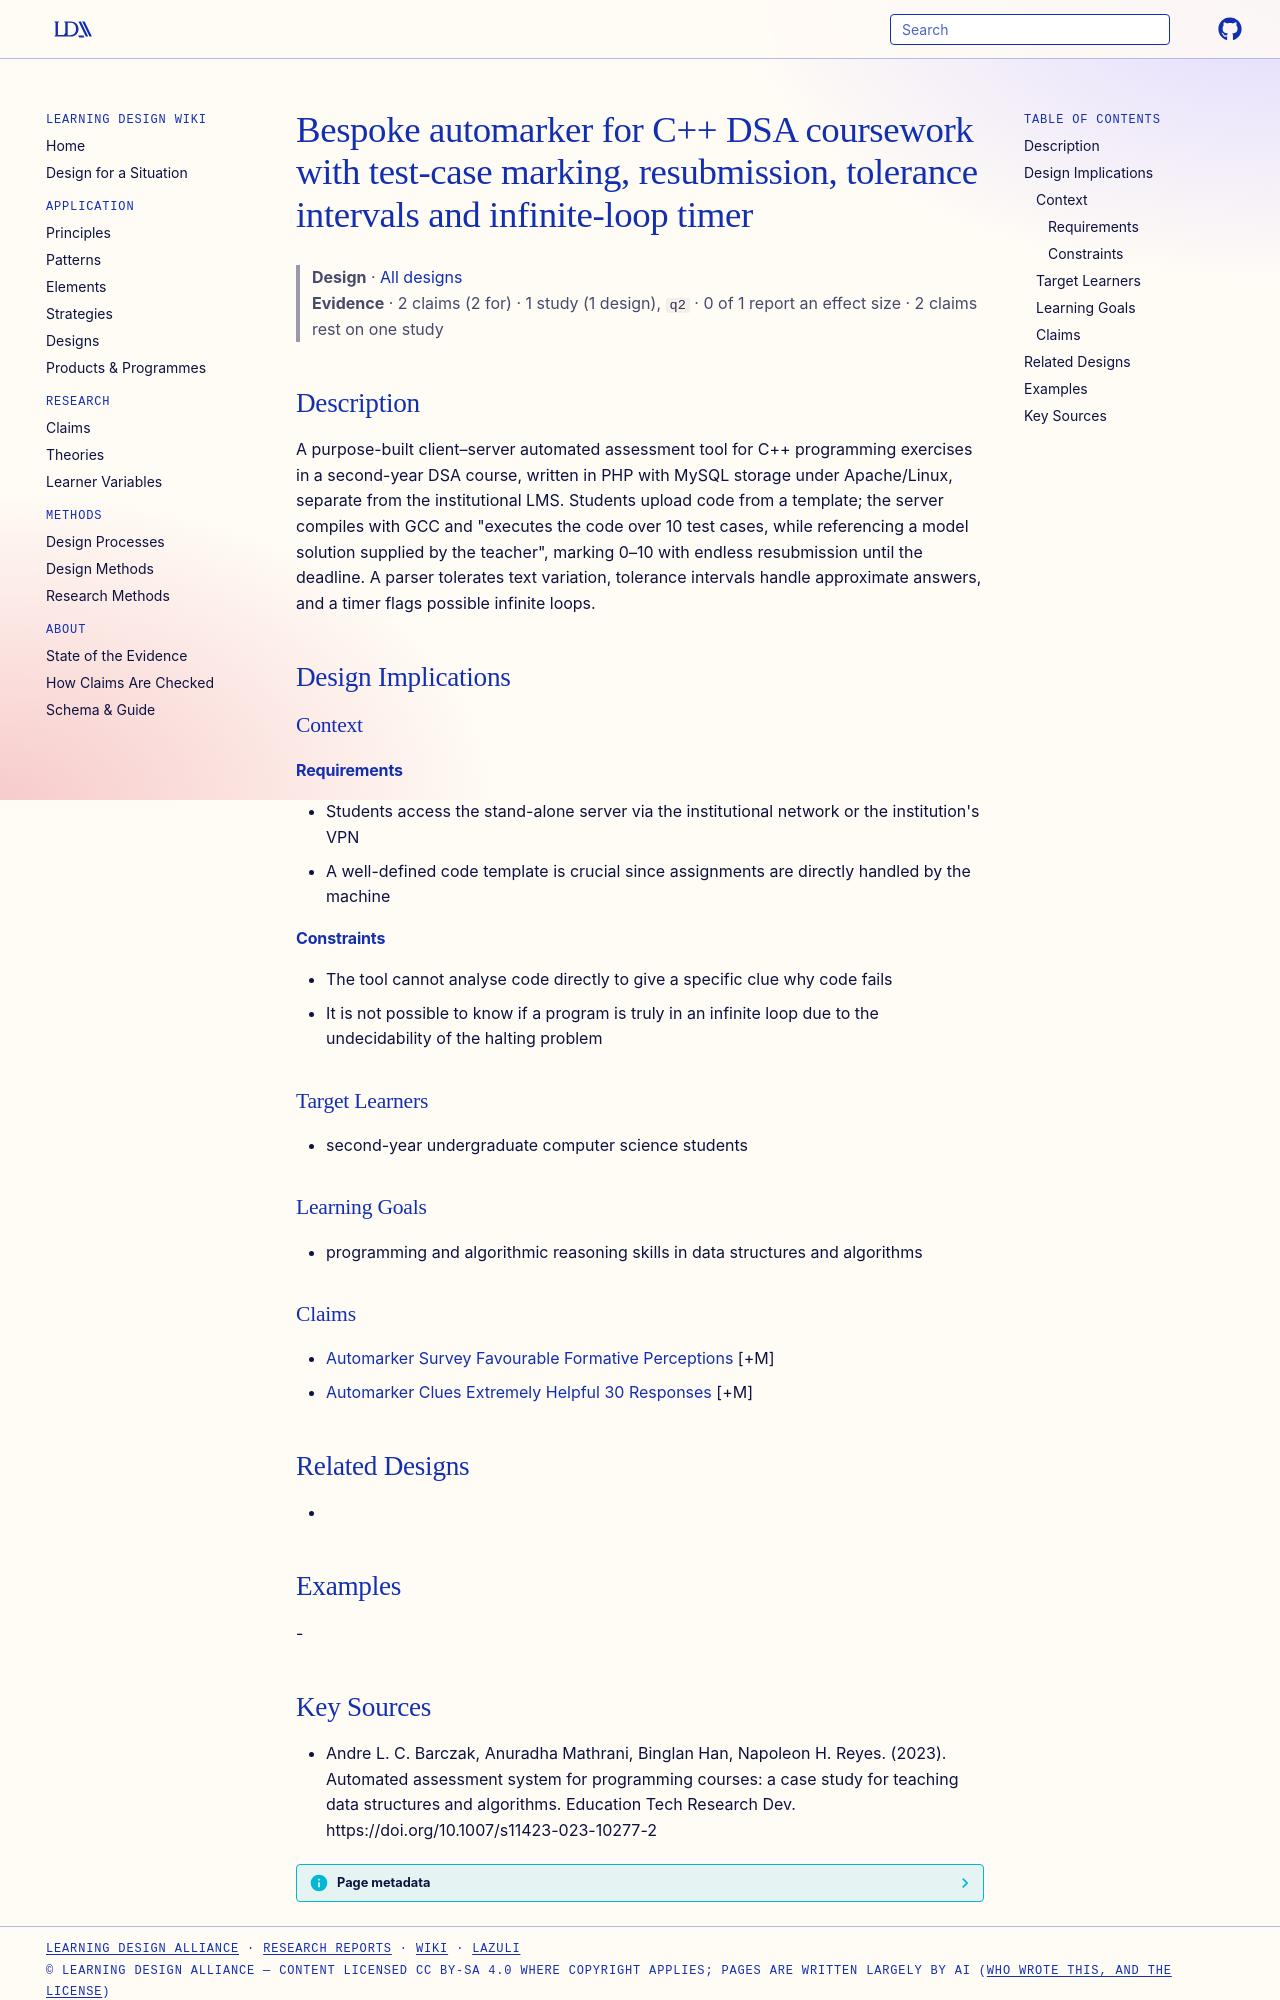

repository: Learning-Design-Alliance/learning-wiki · page: designs/bespoke-dsa-automarker-tool/index.html · generator: mkdocs

---
type: design
id: bespoke-dsa-automarker-tool
title: Bespoke automarker for C++ DSA coursework with test-case marking, resubmission, tolerance intervals and infinite-loop timer
description: A purpose-built client–server automated assessment tool for C++ programming exercises in a second-year DSA course, written in PHP with MySQL storage under Apache/Linux, separate from the institutional LMS.
status: review
generated:
  by: "process:settle-candidates"
  at: 2026-10-29
sources:
  - id: andre-l-c-barczak-2023
    resource: "https://doi.org/10.1007/s11423-023-10277-2"
    title: "Andre L. C. Barczak, Anuradha Mathrani, Binglan Han, Napoleon H. Reyes. (2023). Automated assessment system for programming courses: a case study for teaching data structures and algorithms. Education Tech Research Dev. https://doi.org/10.1007/s11423-023-10277-2"
    author: Andre L. C. Barczak, Anuradha Mathrani, Binglan Han, Napoleon H. Reyes
---

# Bespoke automarker for C++ DSA coursework with test-case marking, resubmission, tolerance intervals and infinite-loop timer

> **Design** · [All designs](index.md)
> **Evidence** · 2 claims (2 for) · 1 study (1 design), `q2` · 0 of 1 report an effect size · 2 claims rest on one study

## Description
A purpose-built client–server automated assessment tool for C++ programming exercises in a second-year DSA course, written in PHP with MySQL storage under Apache/Linux, separate from the institutional LMS. Students upload code from a template; the server compiles with GCC and "executes the code over 10 test cases, while referencing a model solution supplied by the teacher", marking 0–10 with endless resubmission until the deadline. A parser tolerates text variation, tolerance intervals handle approximate answers, and a timer flags possible infinite loops.

## Design Implications

### Context
#### Requirements
- Students access the stand-alone server via the institutional network or the institution's VPN
- A well-defined code template is crucial since assignments are directly handled by the machine
#### Constraints
- The tool cannot analyse code directly to give a specific clue why code fails
- It is not possible to know if a program is truly in an infinite loop due to the undecidability of the halting problem

### Target Learners
- second-year undergraduate computer science students

### Learning Goals
- programming and algorithmic reasoning skills in data structures and algorithms

### Claims
- [Automarker Survey Favourable Formative Perceptions](../claims/automarker-survey-favourable-formative-perceptions.md) [+M]
- [Automarker Clues Extremely Helpful 30 Responses](../claims/automarker-clues-extremely-helpful-30-responses.md) [+M]

## Related Designs
- 

## Examples
-
